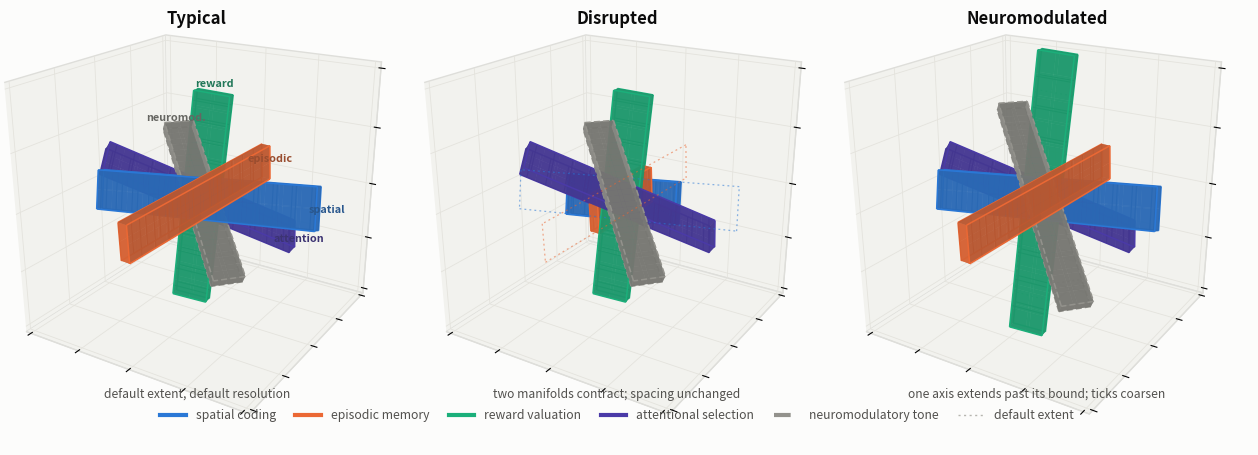

Here is the Python script that generated this plot: (Note: this script raises an exception after producing the figure.)
"""
Schematic for /ideas/manifolds-in-disease/.

Cognition drawn as a set of rectangular manifolds intersecting at a common
origin. Three panels: a typical state, a disrupted state (contracted extent),
and a neuromodulated state (extent pushed past its default bound).

Each plane carries ticks along its principal axis whose *spacing* stands for
resolution. That is the non-obvious part of the figure: extending an axis
without adding capacity buys range at the cost of precision, so the extended
plane in panel C is drawn both longer and coarser.

Colours are categorical slots 1-4 of the validated reference palette
(blue / orange / aqua / violet), which clears the all-pairs CVD and
normal-vision separation floors on a light surface. Planes are direct-labelled
in panel A, satisfying the relief rule for the low-contrast aqua slot.

Run:  python3 scripts/manifold_schematic.py
Out:  assets/img/ideas/manifold-states.svg  (+ .png fallback)
"""

import pathlib
import sys

import numpy as np
import matplotlib

matplotlib.use("Agg")
matplotlib.rcParams["svg.fonttype"] = "path"  # embed glyphs so rendering is stable
import matplotlib.pyplot as plt
from mpl_toolkits.mplot3d.art3d import Poly3DCollection, Line3DCollection

SURFACE = "#fcfcfb"
INK = "#0b0b0b"
INK_SOFT = "#52514e"
GHOST = "#b6b5af"
PANE = "#f2f2ee"
PANE_EDGE = "#dededa"
GRIDLINE = "#e4e3dd"

THICK = 0.042  # slab half-thickness: gives each manifold visible side faces
LIGHT = np.array([0.45, 0.75, 0.50])  # key light direction
LIGHT = LIGHT / np.linalg.norm(LIGHT)


def shade(colour, facing):
    """Lambertian-ish tint: face-on reads light, edge-on reads dark."""
    rgb = np.array(matplotlib.colors.to_rgb(colour))
    k = 0.58 + 0.42 * float(abs(facing))
    return tuple(np.clip(rgb * k + (1.0 - k) * 0.16, 0, 1))

# label, colour, principal axis (length), width direction, half-len, half-wid
MANIFOLDS = [
    ("spatial coding", "#2a78d6", (1.00, 0.08, 0.10), (0.00, 0.30, 1.00), 1.00, 0.17, "spatial"),
    ("episodic memory", "#eb6834", (0.10, 1.00, 0.06), (0.00, 0.00, 1.00), 0.94, 0.16, "episodic"),
    ("reward valuation", "#1baf7a", (0.06, 0.10, 1.00), (1.00, 0.20, 0.00), 0.88, 0.15, "reward"),
    ("attentional selection", "#4a3aa7", (0.80, 0.66, -0.52), (0.30, -0.60, -0.30), 0.86, 0.15, "attention"),
]
NEUROMOD = ("neuromodulatory tone", "#93928c", (-0.70, 0.58, 0.62), (0.60, 0.75, -0.02), 0.78, 0.13, "neuromod.")

TICK = 0.16  # default spacing between axis ticks = default resolution


def frame(axis, width_dir):
    """Orthonormal (u, v, n): u along the principal axis, v across, n normal."""
    u = np.array(axis, float)
    u /= np.linalg.norm(u)
    v = np.array(width_dir, float)
    v = v - np.dot(v, u) * u
    v /= np.linalg.norm(v)
    return u, v, np.cross(u, v)


def slab_faces(u, v, n, half_len, half_wid, nu=13, nv=2):
    """A thin box as (quad, outward normal) pairs.

    The broad faces are tessellated so matplotlib's per-polygon depth sort
    behaves where slabs intersect; the four narrow sides are what make the
    solid read as solid.
    """
    us = np.linspace(-half_len, half_len, nu + 1)
    vs = np.linspace(-half_wid, half_wid, nv + 1)
    t = THICK * n
    faces = []
    for sign in (1, -1):
        for i in range(nu):
            for j in range(nv):
                faces.append((
                    [
                        us[i] * u + vs[j] * v + sign * t,
                        us[i + 1] * u + vs[j] * v + sign * t,
                        us[i + 1] * u + vs[j + 1] * v + sign * t,
                        us[i] * u + vs[j + 1] * v + sign * t,
                    ],
                    sign * n,
                ))
    for sign in (1, -1):  # ends
        e = sign * half_len * u
        faces.append((
            [e - half_wid * v - t, e + half_wid * v - t,
             e + half_wid * v + t, e - half_wid * v + t],
            sign * u,
        ))
    for sign in (1, -1):  # long sides
        w = sign * half_wid * v
        faces.append((
            [w - half_len * u - t, w + half_len * u - t,
             w + half_len * u + t, w - half_len * u + t],
            sign * v,
        ))
    return faces


def outline(u, v, half_len, half_wid):
    c = [
        -half_len * u - half_wid * v,
        half_len * u - half_wid * v,
        half_len * u + half_wid * v,
        -half_len * u + half_wid * v,
    ]
    return [[c[i], c[(i + 1) % 4]] for i in range(4)]


def axis_ticks(u, v, half_len, half_wid, spacing):
    """Cross-lines along the principal axis; spacing encodes resolution."""
    segs, x = [], spacing
    while x < half_len - 1e-9:
        for s in (1, -1):
            segs.append([s * x * u - half_wid * v, s * x * u + half_wid * v])
        x += spacing
    return segs


def draw_plane(ax, u, v, n, half_len, half_wid, colour, spacing, dashed=False, ticks=True):
    faces = slab_faces(u, v, n, half_len, half_wid)
    polys = [f for f, _ in faces]
    colours = [shade(colour, np.dot(nn, LIGHT)) for _, nn in faces]
    ax.add_collection3d(
        Poly3DCollection(
            polys,
            facecolors=colours,
            edgecolor="none",
            alpha=0.80,
            zsort="average",
        )
    )
    for sign in (1, -1):
        ax.add_collection3d(
            Line3DCollection(
                [[a + sign * THICK * n, b + sign * THICK * n]
                 for a, b in outline(u, v, half_len, half_wid)],
                colors=colour,
                linewidths=1.1,
                linestyles=(0, (4, 2)) if dashed else "-",
            )
        )
    if ticks:
        segs = axis_ticks(u, v, half_len, half_wid, spacing)
        for sign in (1, -1):
            ax.add_collection3d(
                Line3DCollection(
                    [[a + sign * THICK * n, b + sign * THICK * n] for a, b in segs],
                    colors=shade(colour, 0.0),
                    linewidths=0.85,
                    alpha=0.95,
                )
            )


def draw_ghost(ax, u, v, half_len, half_wid, colour=GHOST):
    ax.add_collection3d(
        Line3DCollection(
            outline(u, v, half_len, half_wid),
            colors=colour,
            linewidths=0.9,
            linestyles=(0, (1.5, 2.5)),
            alpha=0.55,
        )
    )


def panel(ax, subtitle, scales, spacings, ghosts, label=False):
    entries = MANIFOLDS + [NEUROMOD]
    for idx, (name, colour, axis, width_dir, half_len, half_wid, short) in enumerate(entries):
        u, v, n = frame(axis, width_dir)
        k = scales.get(idx, 1.0)
        if idx in ghosts:
            draw_ghost(ax, u, v, half_len, half_wid, colour)
        draw_plane(
            ax, u, v, n, half_len * k, half_wid, colour,
            spacings.get(idx, TICK), dashed=(idx == 4), ticks=(idx != 4),
        )
        if label:
            tip = u * (half_len * k + 0.07)
            ax.text(
                tip[0], tip[1], tip[2], short,
                color=shade(colour, 0.0), fontsize=7.8, ha="center", va="center",
                fontweight="bold", zorder=30, clip_on=False,
            )

    lim = 1.05
    ax.set_xlim(-lim, lim)
    ax.set_ylim(-lim, lim)
    ax.set_zlim(-lim, lim)
    ax.set_box_aspect((1, 1, 1), zoom=1.16)
    ax.view_init(elev=22, azim=-58)
    ax.set_proj_type("persp", focal_length=0.42)  # real convergence, not near-flat

    # A faint room: panes and grid give the eye something to read depth against.
    for pane_axis in (ax.xaxis, ax.yaxis, ax.zaxis):
        pane_axis.pane.set_facecolor(PANE)
        pane_axis.pane.set_edgecolor(PANE_EDGE)
        pane_axis.pane.set_alpha(1.0)
        pane_axis._axinfo["grid"].update(color=GRIDLINE, linewidth=0.6)
        pane_axis.line.set_color(PANE_EDGE)
    ax.grid(True)
    for setter in (ax.set_xticks, ax.set_yticks, ax.set_zticks):
        setter([-1, -0.5, 0, 0.5, 1])
    for setter in (ax.set_xticklabels, ax.set_yticklabels, ax.set_zticklabels):
        setter([])
    ax.tick_params(length=0)
    ax.scatter([0], [0], [0], color=INK, s=13, depthshade=False)
    ax.text2D(
        0.5, -0.02, subtitle, transform=ax.transAxes, ha="center",
        color=INK_SOFT, fontsize=8.7,
    )


fig = plt.figure(figsize=(12.6, 4.5), facecolor=SURFACE)

specs = [
    ("Typical", "default extent, default resolution", {}, {}, set(), True),
    ("Disrupted", "two manifolds contract; spacing unchanged", {0: 0.50, 1: 0.38}, {}, {0, 1}, False),
    ("Neuromodulated", "one axis extends past its bound; ticks coarsen",
     {2: 1.36, 4: 1.28}, {2: TICK * 1.55}, {2, 4}, False),
]

for i, (title, subtitle, scales, spacings, ghosts, label) in enumerate(specs):
    ax = fig.add_subplot(1, 3, i + 1, projection="3d", facecolor=SURFACE)
    panel(ax, subtitle, scales, spacings, ghosts, label=label)
    fig.text(
        (i + 0.5) / 3, 0.945, title, ha="center", va="top",
        color=INK, fontsize=12, fontweight="semibold",
    )

handles = [
    plt.Line2D([], [], color=c, lw=3, ls=(0, (4, 2)) if n == NEUROMOD[0] else "-", label=n)
    for n, c, *_ in MANIFOLDS + [NEUROMOD]
] + [plt.Line2D([], [], color=GHOST, lw=1, ls=(0, (1.5, 2.5)), label="default extent")]

fig.legend(
    handles=handles, loc="lower center", ncol=6, frameon=False, fontsize=8.8,
    labelcolor=INK_SOFT, bbox_to_anchor=(0.5, 0.005), handlelength=2.1,
    columnspacing=1.6,
)

fig.subplots_adjust(left=0.0, right=1.0, top=0.93, bottom=0.10, wspace=0.0)

out = pathlib.Path(__file__).resolve().parent.parent / "assets" / "img" / "ideas"
out.mkdir(parents=True, exist_ok=True)
fig.savefig(out / "manifold-states.svg", format="svg", facecolor=SURFACE)
print("wrote", out / "manifold-states.svg")

# Raster copy is for eyeballing locally; only the SVG is committed.
if "--png" in sys.argv:
    fig.savefig(out / "manifold-states.png", dpi=200, facecolor=SURFACE)
    print("wrote", out / "manifold-states.png")
